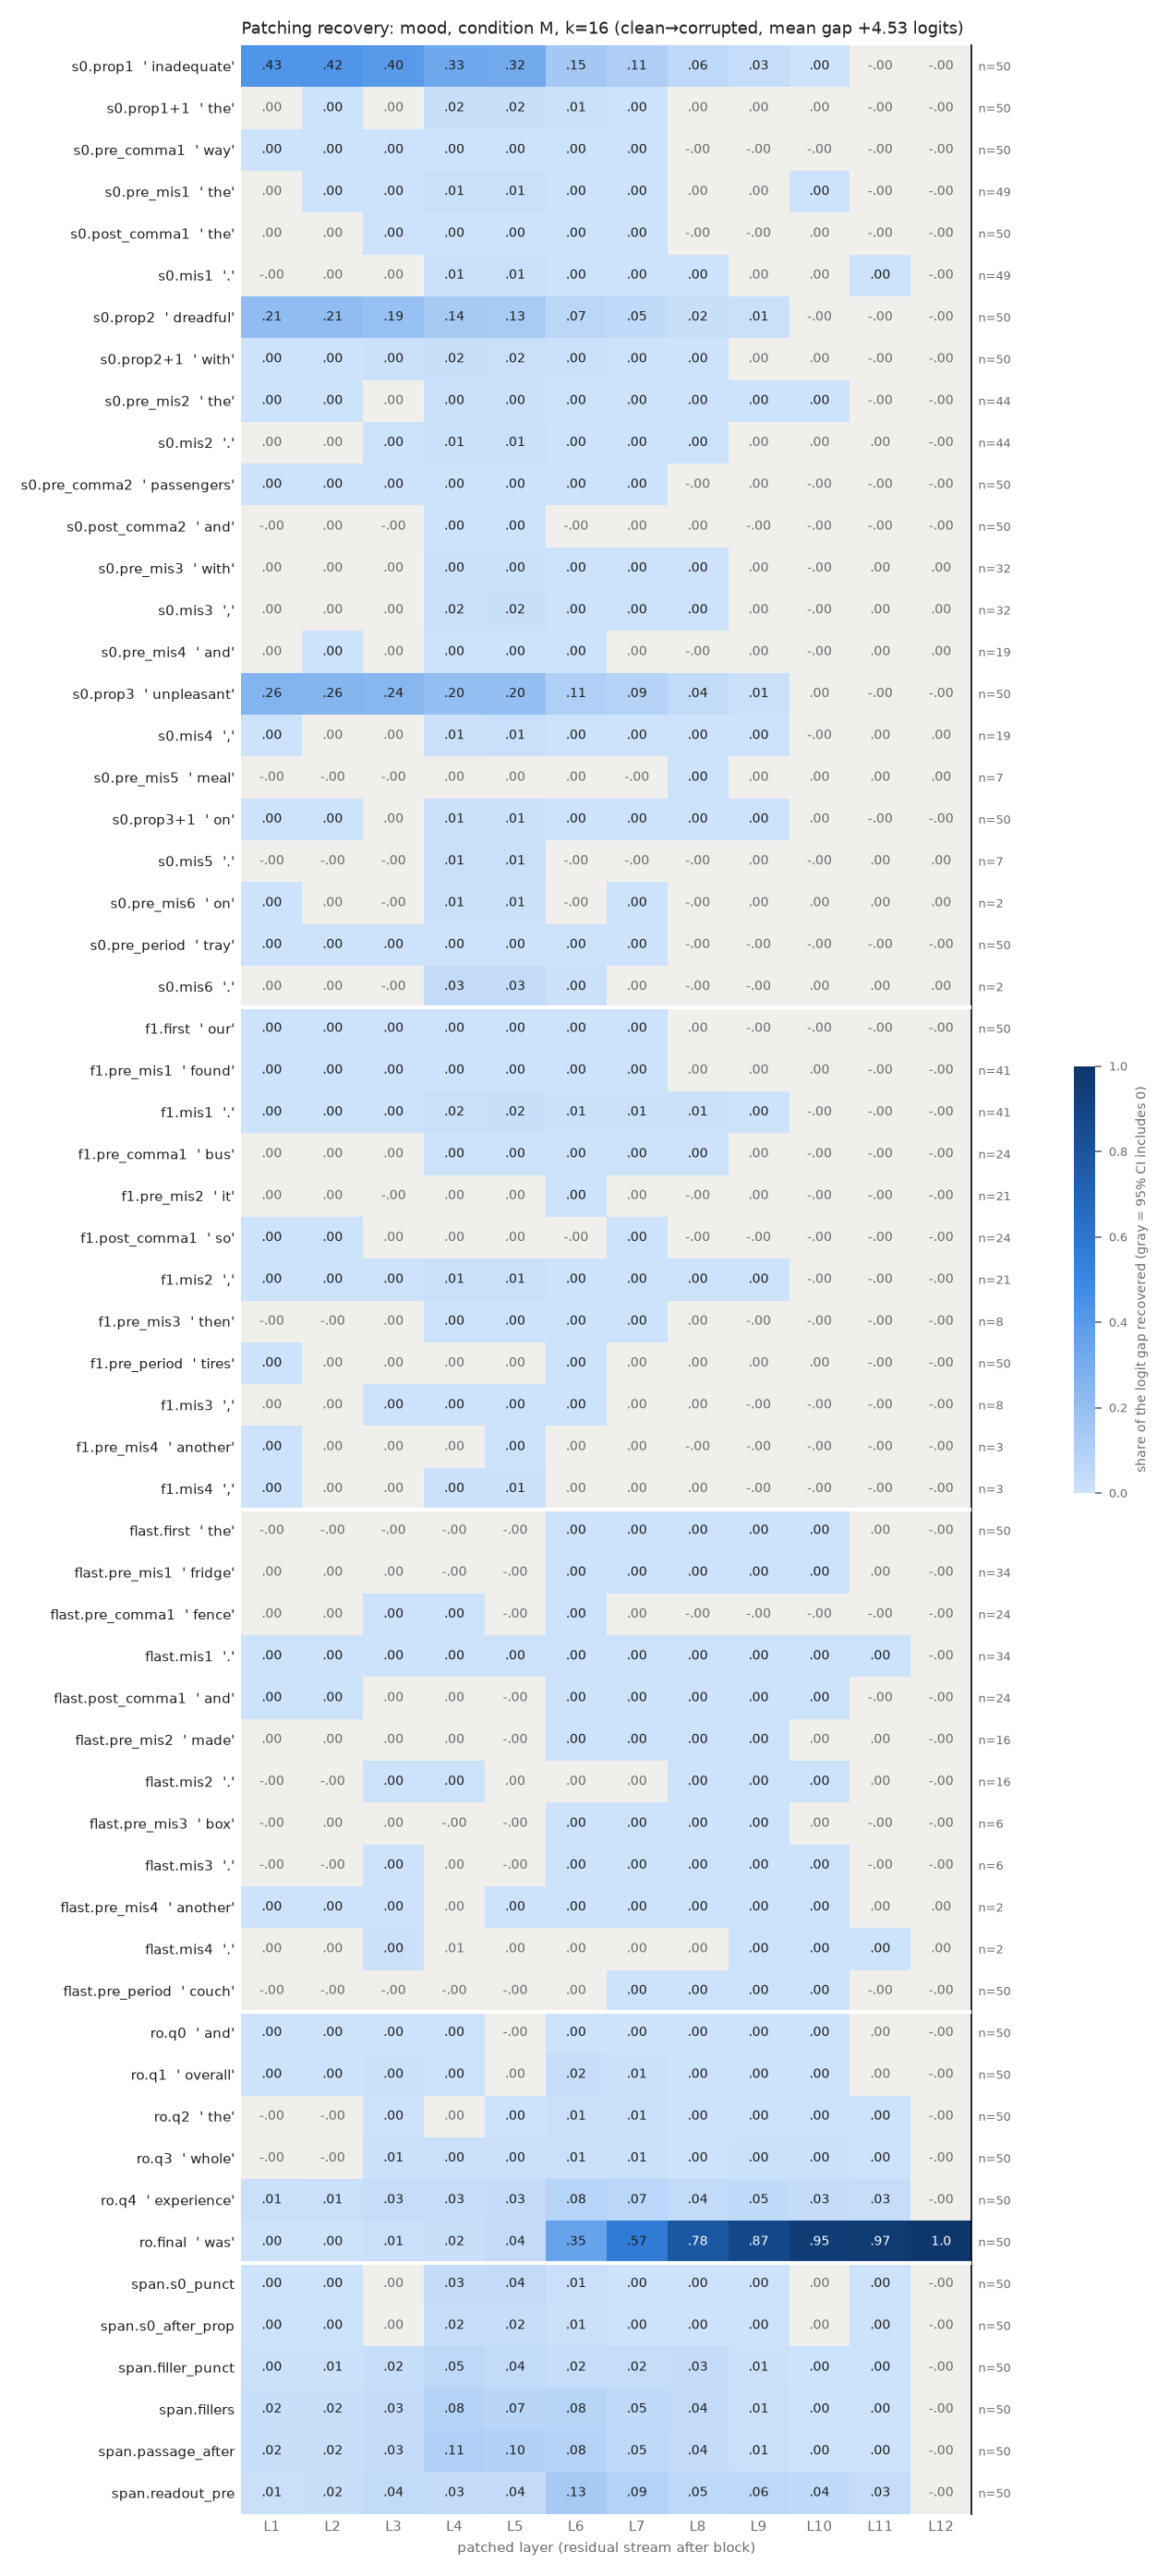

The table this chart was drawn from, first rows:
row, example, layer, recovery, ci_lo, ci_hi, n_pairs
s0.prop1, inadequate, 1, 0.4255, 0.3899, 0.4621, 50
s0.prop1, inadequate, 2, 0.4238, 0.3889, 0.4601, 50
s0.prop1, inadequate, 3, 0.4013, 0.3669, 0.4381, 50
s0.prop1, inadequate, 4, 0.3258, 0.2916, 0.362, 50
s0.prop1, inadequate, 5, 0.318, 0.2859, 0.3532, 50
s0.prop1, inadequate, 6, 0.1482, 0.1272, 0.1711, 50
s0.prop1, inadequate, 7, 0.1102, 0.09077, 0.1313, 50
s0.prop1, inadequate, 8, 0.05783, 0.04251, 0.07477, 50
s0.prop1, inadequate, 9, 0.02802, 0.01966, 0.03748, 50
s0.prop1, inadequate, 10, 0.0003573, 5.48178701768435e-05, 0.0008307, 50
s0.prop1, inadequate, 11, -3.1053931295154694e-06, -1.594859672466242e-05, 8.906784241129798e-06, 50
s0.prop1, inadequate, 12, -3.088561730439505e-06, -1.594859672466242e-05, 8.915542286982785e-06, 50
s0.prop1+1, the, 1, 0.0009763, -5.857217908508366e-05, 0.002059, 50
s0.prop1+1, the, 2, 0.001981, 0.0005953, 0.003273, 50
s0.prop1+1, the, 3, 0.0009681, -0.001468, 0.003095, 50
s0.prop1+1, the, 4, 0.01874, 0.01438, 0.02328, 50
s0.prop1+1, the, 5, 0.01834, 0.01465, 0.02247, 50
s0.prop1+1, the, 6, 0.007605, 0.005089, 0.01059, 50
s0.prop1+1, the, 7, 0.001629, 0.00103, 0.002342, 50
s0.prop1+1, the, 8, 4.2852742047405885e-05, -0.0001937, 0.0003321, 50
s0.prop1+1, the, 9, 1.751307073854117e-05, -9.450969369623478e-07, 3.5507893359641055e-05, 50
s0.prop1+1, the, 10, 1.2775031898657136e-05, -8.021320789540652e-06, 3.599517211052539e-05, 50
s0.prop1+1, the, 11, -3.088561730439505e-06, -1.6380942581330102e-05, 9.51138186491089e-06, 50
s0.prop1+1, the, 12, -3.088561730439505e-06, -1.6380942581330102e-05, 9.51138186491089e-06, 50
s0.pre_comma1, way, 1, 0.001247, 0.0006888, 0.001841, 50
s0.pre_comma1, way, 2, 0.001568, 0.0009733, 0.002218, 50
s0.pre_comma1, way, 3, 0.001748, 0.0009137, 0.002693, 50
s0.pre_comma1, way, 4, 0.003198, 0.002391, 0.00412, 50
s0.pre_comma1, way, 5, 0.003492, 0.002701, 0.004303, 50
s0.pre_comma1, way, 6, 0.00106, 0.0004251, 0.001614, 50
s0.pre_comma1, way, 7, 0.0006738, 0.0003471, 0.0009773, 50
s0.pre_comma1, way, 8, -2.7308945000752574e-05, -0.000157, 8.859456614539277e-05, 50
s0.pre_comma1, way, 9, -6.360585710807024e-05, -0.0001907, 4.552793790912966e-05, 50
s0.pre_comma1, way, 10, -5.470204699688496e-06, -1.9557175248818684e-05, 8.8904980546657e-06, 50
s0.pre_comma1, way, 11, -3.088561730439505e-06, -1.5485687070095406e-05, 9.883812316863853e-06, 50
s0.pre_comma1, way, 12, -3.088561730439505e-06, -1.5485687070095406e-05, 9.883812316863853e-06, 50
s0.pre_mis1, the, 1, 0.0006313, -0.0001085, 0.001398, 49
s0.pre_mis1, the, 2, 0.001292, 0.0004368, 0.002278, 49
s0.pre_mis1, the, 3, 0.001725, 9.345762823488416e-05, 0.003458, 49
s0.pre_mis1, the, 4, 0.008404, 0.005825, 0.01158, 49
s0.pre_mis1, the, 5, 0.008529, 0.005987, 0.01158, 49
s0.pre_mis1, the, 6, 0.003611, 0.00215, 0.005317, 49
s0.pre_mis1, the, 7, 0.0009054, 0.0003677, 0.001512, 49
s0.pre_mis1, the, 8, 5.655285856796051e-05, -0.0001335, 0.0002476, 49
s0.pre_mis1, the, 9, 6.398663784129446e-05, -7.284028306451775e-06, 0.0001395, 49
s0.pre_mis1, the, 10, 5.142406119745664e-05, 1.6900132628270238e-05, 9.058365054762953e-05, 49
s0.pre_mis1, the, 11, -3.0534631111291655e-06, -1.6344876133536443e-05, 9.31580744903814e-06, 49
s0.pre_mis1, the, 12, -3.0534631111291655e-06, -1.6344876133536443e-05, 9.31580744903814e-06, 49
s0.post_comma1, the, 1, 1.622546870922988e-05, -9.998781141809937e-05, 0.0001431, 50
s0.post_comma1, the, 2, 0.0002607, -3.553240249522931e-05, 0.0005521, 50
s0.post_comma1, the, 3, 0.0006188, 0.0001715, 0.001053, 50
s0.post_comma1, the, 4, 0.002044, 0.001303, 0.002762, 50
s0.post_comma1, the, 5, 0.002303, 0.001599, 0.00308, 50
s0.post_comma1, the, 6, 0.001239, 0.0005973, 0.001953, 50
s0.post_comma1, the, 7, 0.0003612, 0.0001845, 0.0005384, 50
s0.post_comma1, the, 8, -9.265685191318514e-06, -7.191110406725728e-05, 6.481682021398341e-05, 50
s0.post_comma1, the, 9, -7.48997258880425e-07, -4.397683929575471e-05, 3.090410456018155e-05, 50
s0.post_comma1, the, 10, 1.1580002564263649e-05, -3.338647931597596e-06, 2.653777262238254e-05, 50
s0.post_comma1, the, 11, -3.088561730439505e-06, -1.5786200809366454e-05, 9.1595754098856e-06, 50
s0.post_comma1, the, 12, -3.088561730439505e-06, -1.5786200809366454e-05, 9.1595754098856e-06, 50
... 648 more rows
